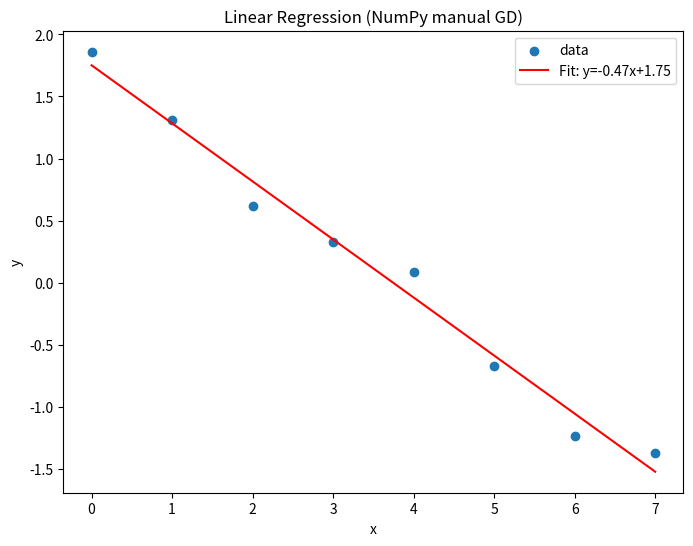
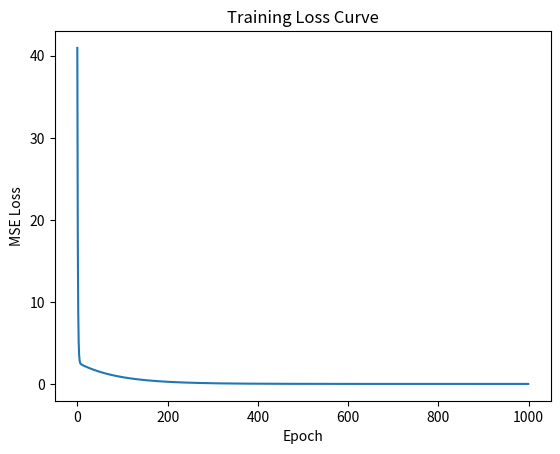

Write Python code to recreate these figures, in order.
import numpy as np
import matplotlib.pyplot as plt

# 1. Create synthetic data
# np.random.seed(42)
# x = np.linspace(0, 100, 100)
# y = x + np.random.randn(100) * 20
x = np.array([0, 1, 2, 3, 4, 5, 6, 7.])
y = np.array([1.86, 1.31, .62, .33, .09, -.67, -1.23, -1.37])
# 2. Initialize parameters
w = np.random.randn()
b = np.random.randn()
lr = 0.01 #1e-4
epochs = 1000
losses = []

# 3. Gradient descent loop
for epoch in range(epochs):
    y_pred = w * x + b
    error = y_pred - y
    loss = np.mean(error**2)
    losses.append(loss)
    # Gradients
    dw = 2 * np.mean(error * x)
    db = 2 * np.mean(error)
    # Update
    w -= lr * dw
    b -= lr * db
    # if epoch % 50 == 0:
    print(f"(50)Epoch {epoch}, Loss = {loss:.5f}, W = {w:.5f}, B = {b:.5f}, dW = {dw:.5f}, dB = {db:.5f}")
    # if (epoch+1) % 250 == 0:
    # print(f"Epoch {epoch+1:4d}/{epochs}, loss = {loss:.4f}")

print(f"\nFinal line: y ≈ {w:.3f}·x + {b:.3f}")

# 4. Plot results
plt.figure(figsize=(8,6))
plt.scatter(x, y, label='data')
plt.plot(x, w * x + b, color='red', label=f"Fit: y={w:.2f}x+{b:.2f}")
plt.xlabel('x')
plt.ylabel('y')
plt.legend()
plt.title("Linear Regression (NumPy manual GD)")
plt.show()

# 5. Loss curve
plt.figure()
plt.plot(losses)
plt.xlabel('Epoch')
plt.ylabel('MSE Loss')
plt.title('Training Loss Curve')
plt.show()